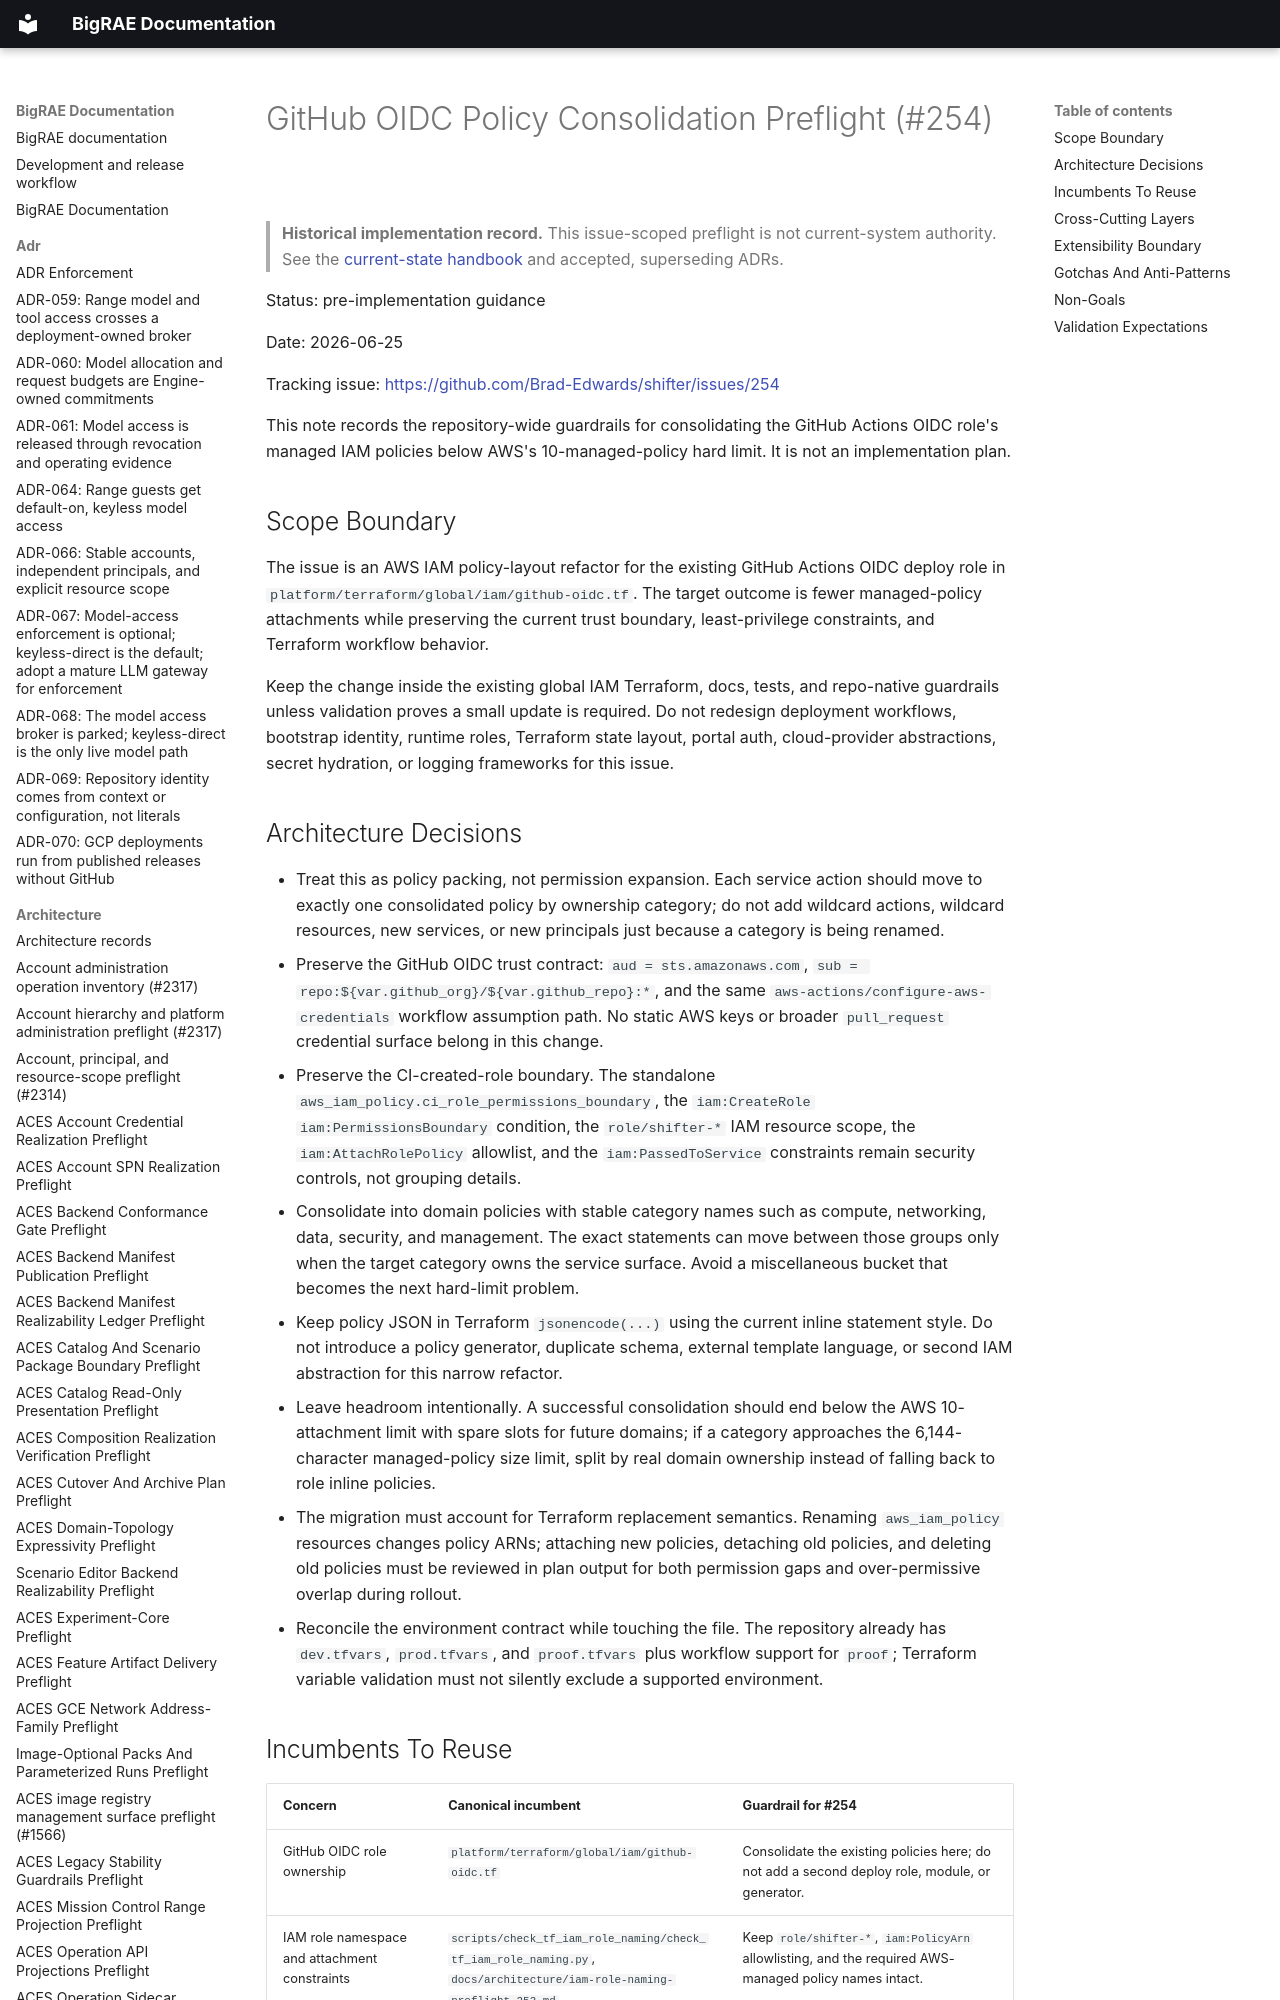

repository: Brad-Edwards/bigrae · page: architecture/github-oidc-policy-consolidation-preflight-254/index.html · generator: mkdocs

# GitHub OIDC Policy Consolidation Preflight (#254)

> **Historical implementation record.** This issue-scoped preflight is not current-system authority. See the [current-state handbook](../technical/architecture.md) and accepted, superseding ADRs.


Status: pre-implementation guidance

Date: 2026-06-25

Tracking issue: <https://github.com/Brad-Edwards/shifter/issues/254>

This note records the repository-wide guardrails for consolidating the GitHub
Actions OIDC role's managed IAM policies below AWS's 10-managed-policy hard
limit. It is not an implementation plan.
